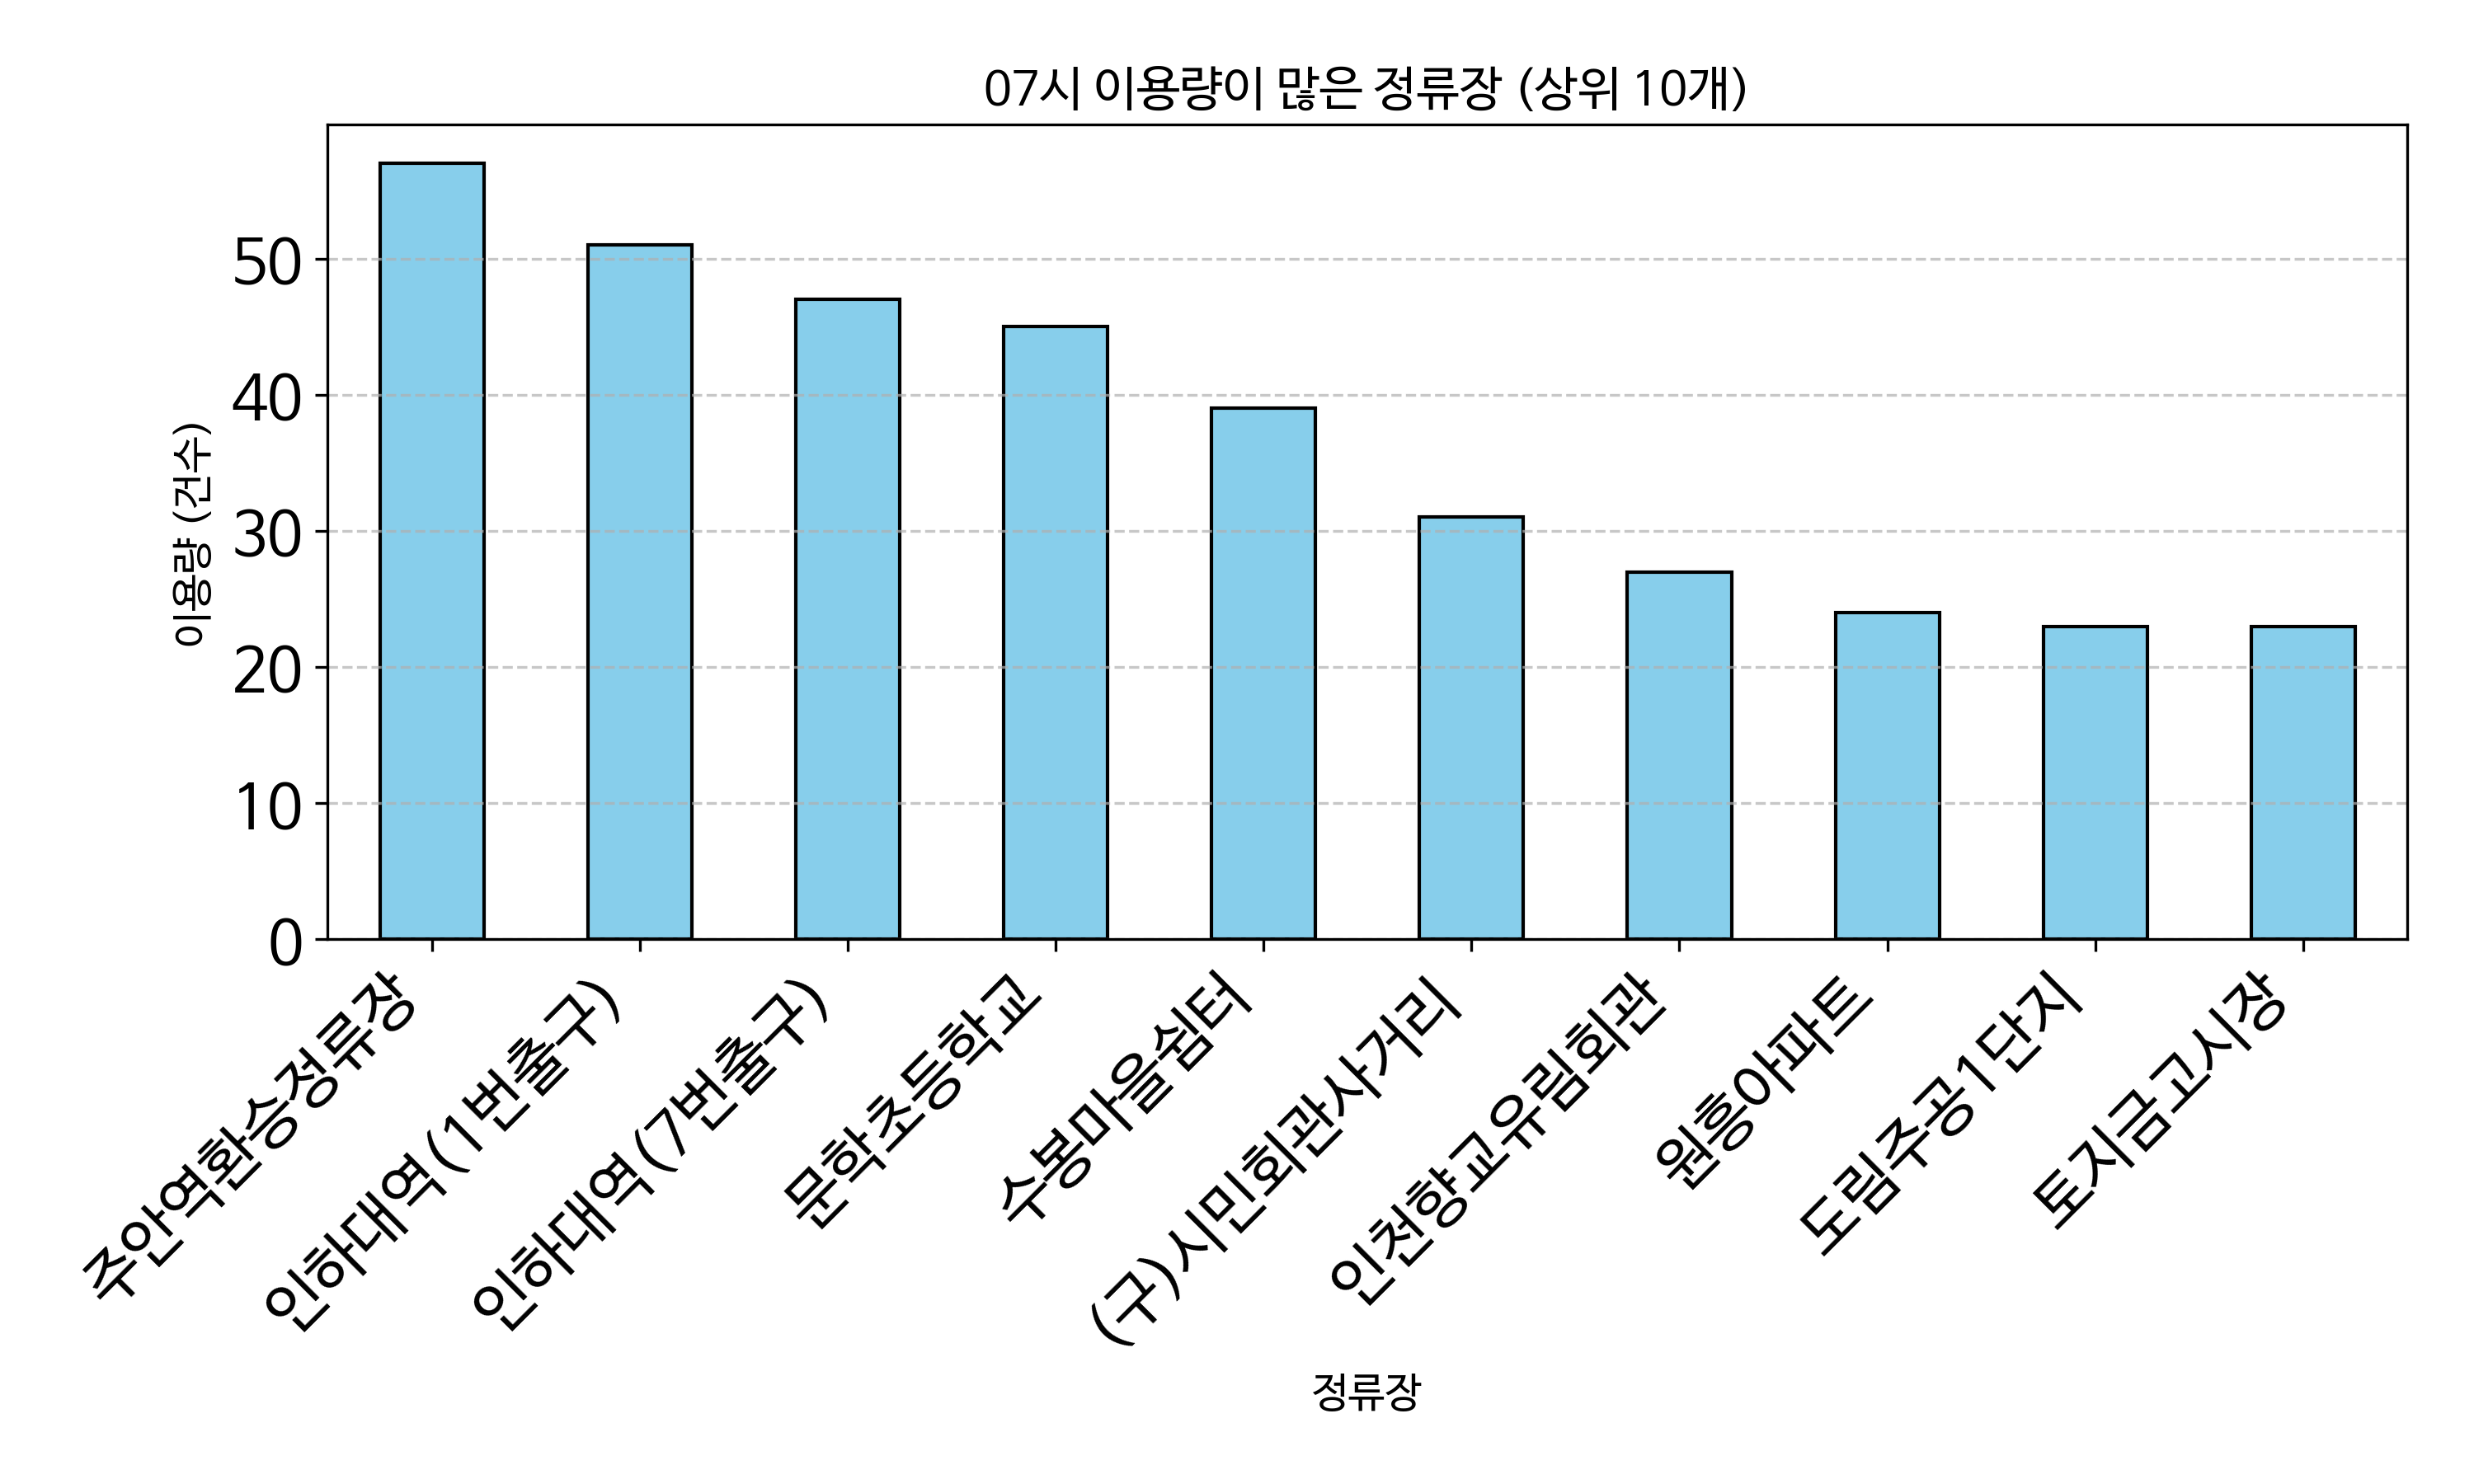

Data behind this chart, as committed beside it:
정류장, count
주안역환승정류장, 57
인하대역(1번출구), 51
인하대역(7번출구), 47
문학초등학교, 45
수봉마을쉼터, 39
(구)시민회관사거리, 31
인천향교유림회관, 27
원흥아파트, 24
도림주공1단지, 23
토지금고시장, 23
호반써밋송도, 22
주안파크자이더플래티넘아파트, 19
인천기계공고, 19
쌍용아파트, 19
인하대후문, 18
금호타운, 18
풍림아이원아파트, 16
신비마을아파트, 16
한양아파트, 14
주안3동행정복지센터, 14
벽산이삭아파트, 13
미추홀구청입구, 13
대동아파트, 13
송내역남부, 13
신동아아파트, 12
인천소방본부, 11
신동아아파트3차, 11
서창퍼스트뷰후문, 11
용현시장, 11
현대3차아파트, 10
신성성결교회(올림피아병원), 10
힐스테이트푸르지오주안, 10
금호아파트, 10
금호2차아파트, 10
서창센트럴푸르지오, 9
용현초등학교입구, 9
용현고개, 9
성문아파트(문화연립), 9
한국아파트, 9
구월아시아드6단지, 9
수봉공원, 9
태화두진아파트, 8
굴다리입구, 7
진흥아파트, 7
주안7동행정복지센터, 7
연학초등학교, 7
문학경로당, 7
정석항공과학고, 6
신동아아파트(B), 6
재흥시장, 6
신동아아파트5차, 6
송도중학교, 6
용일사거리, 6
동인천, 6
학익고등학교, 6
학산소극장, 6
대림아파트, 6
두산위브아파트, 6
만수주공4단지, 6
석바위, 6
... 120 more rows
